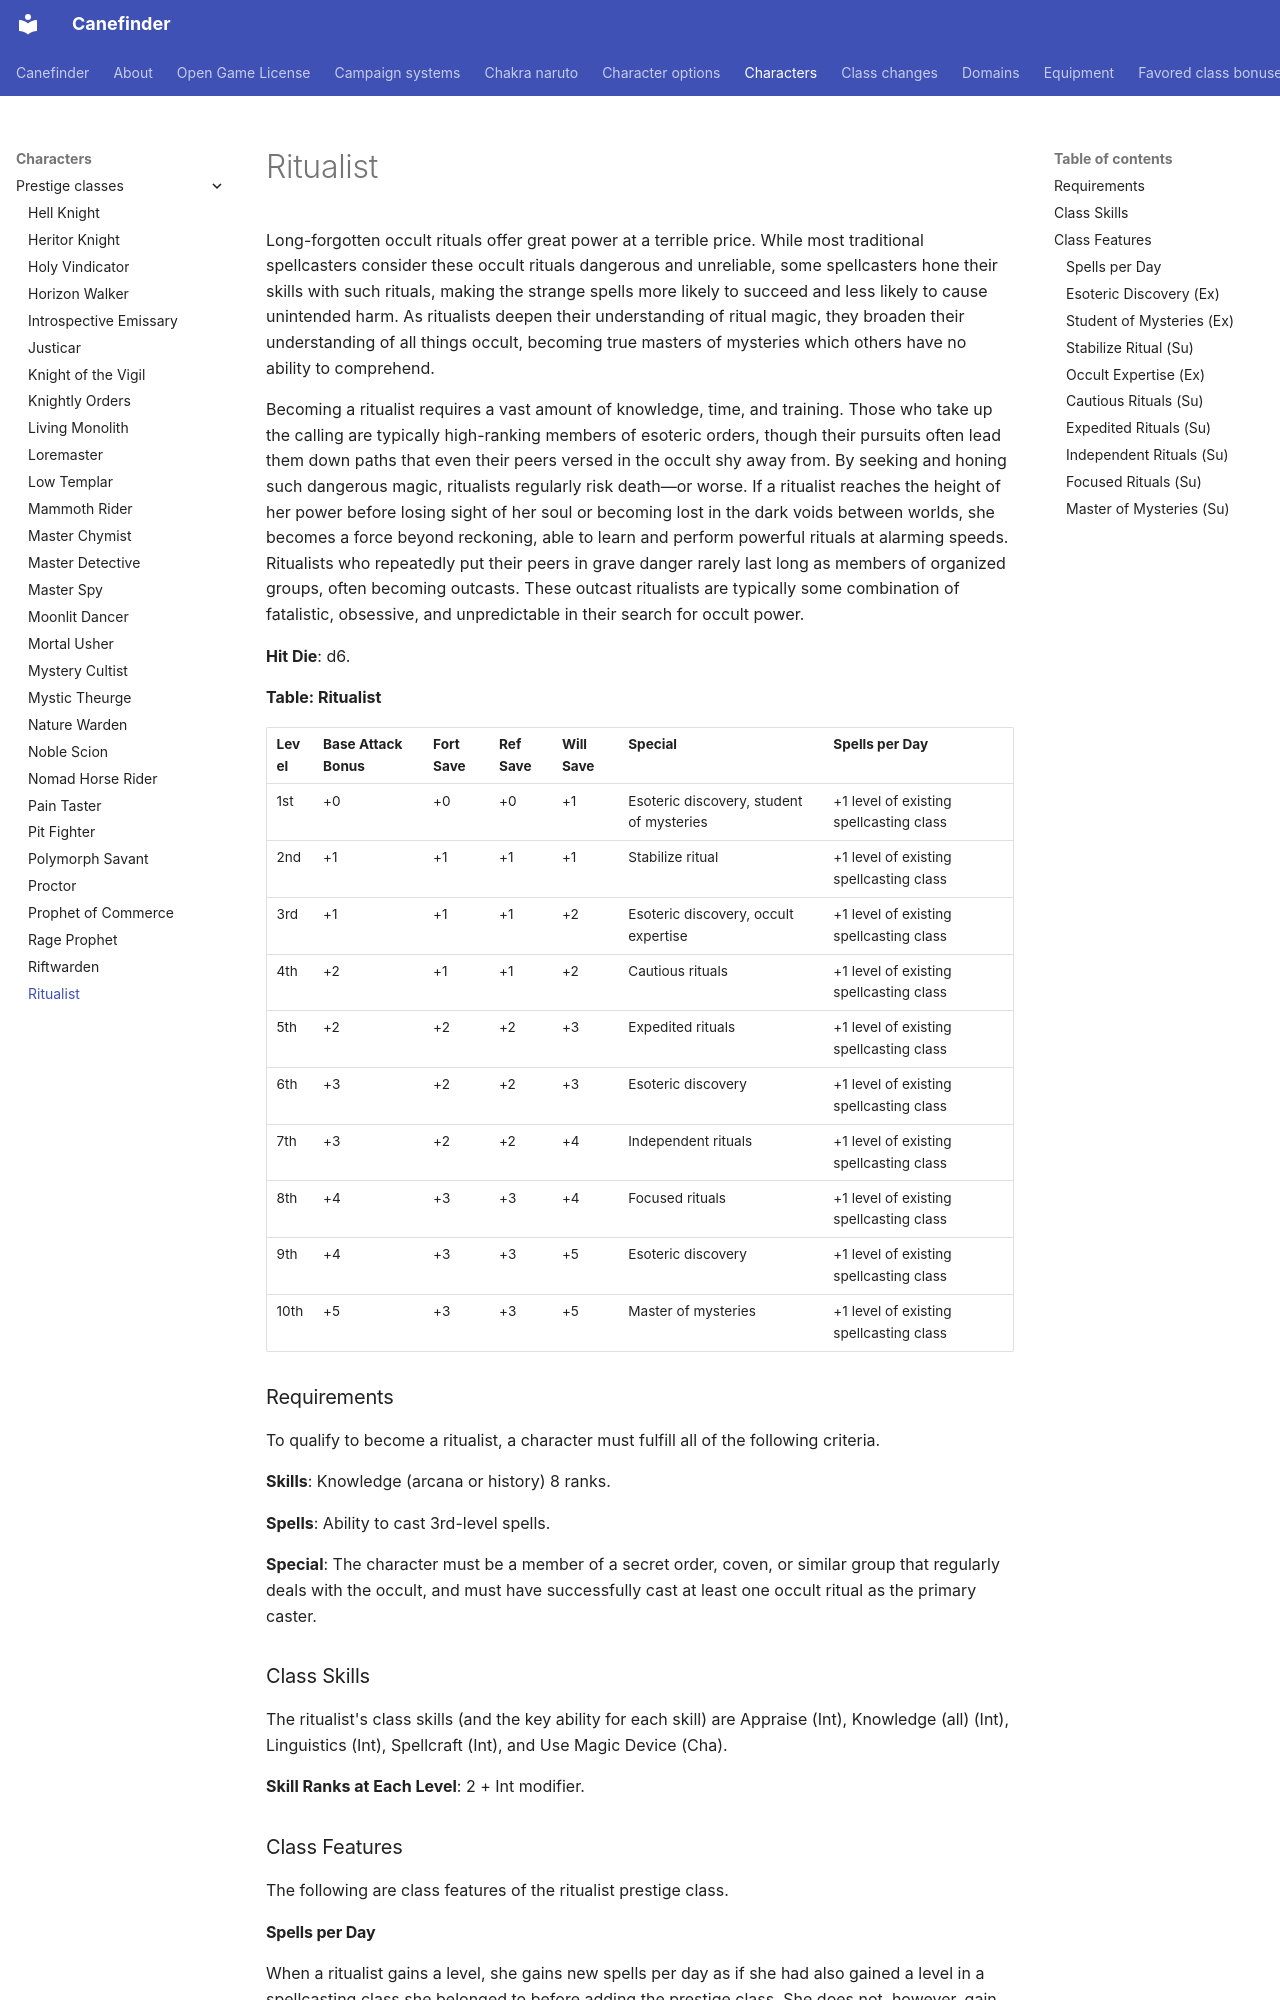

repository: canefinderhouserules/Canefinderhouserules · page: characters/prestige-classes/ritualist/index.html · generator: mkdocs

# Ritualist

Long-forgotten occult rituals offer great power at a terrible price. While most traditional spellcasters consider these occult rituals dangerous and unreliable, some spellcasters hone their skills with such rituals, making the strange spells more likely to succeed and less likely to cause unintended harm. As ritualists deepen their understanding of ritual magic, they broaden their understanding of all things occult, becoming true masters of mysteries which others have no ability to comprehend.

Becoming a ritualist requires a vast amount of knowledge, time, and training. Those who take up the calling are typically high-ranking members of esoteric orders, though their pursuits often lead them down paths that even their peers versed in the occult shy away from. By seeking and honing such dangerous magic, ritualists regularly risk death—or worse. If a ritualist reaches the height of her power before losing sight of her soul or becoming lost in the dark voids between worlds, she becomes a force beyond reckoning, able to learn and perform powerful rituals at alarming speeds. Ritualists who repeatedly put their peers in grave danger rarely last long as members of organized groups, often becoming outcasts. These outcast ritualists are typically some combination of fatalistic, obsessive, and unpredictable in their search for occult power.

**Hit Die**: d6.

**Table: Ritualist**

| Level | Base Attack Bonus | Fort Save | Ref Save | Will Save | Special | Spells per Day |
|---|---|---|---|---|---|---|
| 1st | +0 | +0 | +0 | +1 | Esoteric discovery, student of mysteries | +1 level of existing spellcasting class |
| 2nd | +1 | +1 | +1 | +1 | Stabilize ritual | +1 level of existing spellcasting class |
| 3rd | +1 | +1 | +1 | +2 | Esoteric discovery, occult expertise | +1 level of existing spellcasting class |
| 4th | +2 | +1 | +1 | +2 | Cautious rituals | +1 level of existing spellcasting class |
| 5th | +2 | +2 | +2 | +3 | Expedited rituals | +1 level of existing spellcasting class |
| 6th | +3 | +2 | +2 | +3 | Esoteric discovery | +1 level of existing spellcasting class |
| 7th | +3 | +2 | +2 | +4 | Independent rituals | +1 level of existing spellcasting class |
| 8th | +4 | +3 | +3 | +4 | Focused rituals | +1 level of existing spellcasting class |
| 9th | +4 | +3 | +3 | +5 | Esoteric discovery | +1 level of existing spellcasting class |
| 10th | +5 | +3 | +3 | +5 | Master of mysteries | +1 level of existing spellcasting class |

### Requirements

To qualify to become a ritualist, a character must fulfill all of the following criteria.

**Skills**: Knowledge (arcana or history) 8 ranks.

**Spells**: Ability to cast 3rd-level spells.

**Special**: The character must be a member of a secret order, coven, or similar group that regularly deals with the occult, and must have successfully cast at least one occult ritual as the primary caster.

### Class Skills

The ritualist's class skills (and the key ability for each skill) are Appraise (Int), Knowledge (all) (Int), Linguistics (Int), Spellcraft (Int), and Use Magic Device (Cha).

**Skill Ranks at Each Level**: 2 + Int modifier.

### Class Features

The following are class features of the ritualist prestige class.

#### Spells per Day

When a ritualist gains a level, she gains new spells per day as if she had also gained a level in a spellcasting class she belonged to before adding the prestige class. She does not, however, gain any other benefits a character of that class would have gained, except for additional spells per day, spells known (if a spontaneous spellcaster), and an increased effective level of spellcasting. If a character has more than one spellcasting class, she must decide to which class she adds the new level for the purpose of determining spells per day.

#### Esoteric Discovery (Ex)

At 1st level, 3rd level, and every 3 levels thereafter, a ritualist selects one skill. When using that skill to cast an occult ritual, the ritualist can take 10 on the skill check, but only once per skill during any given ritual.
